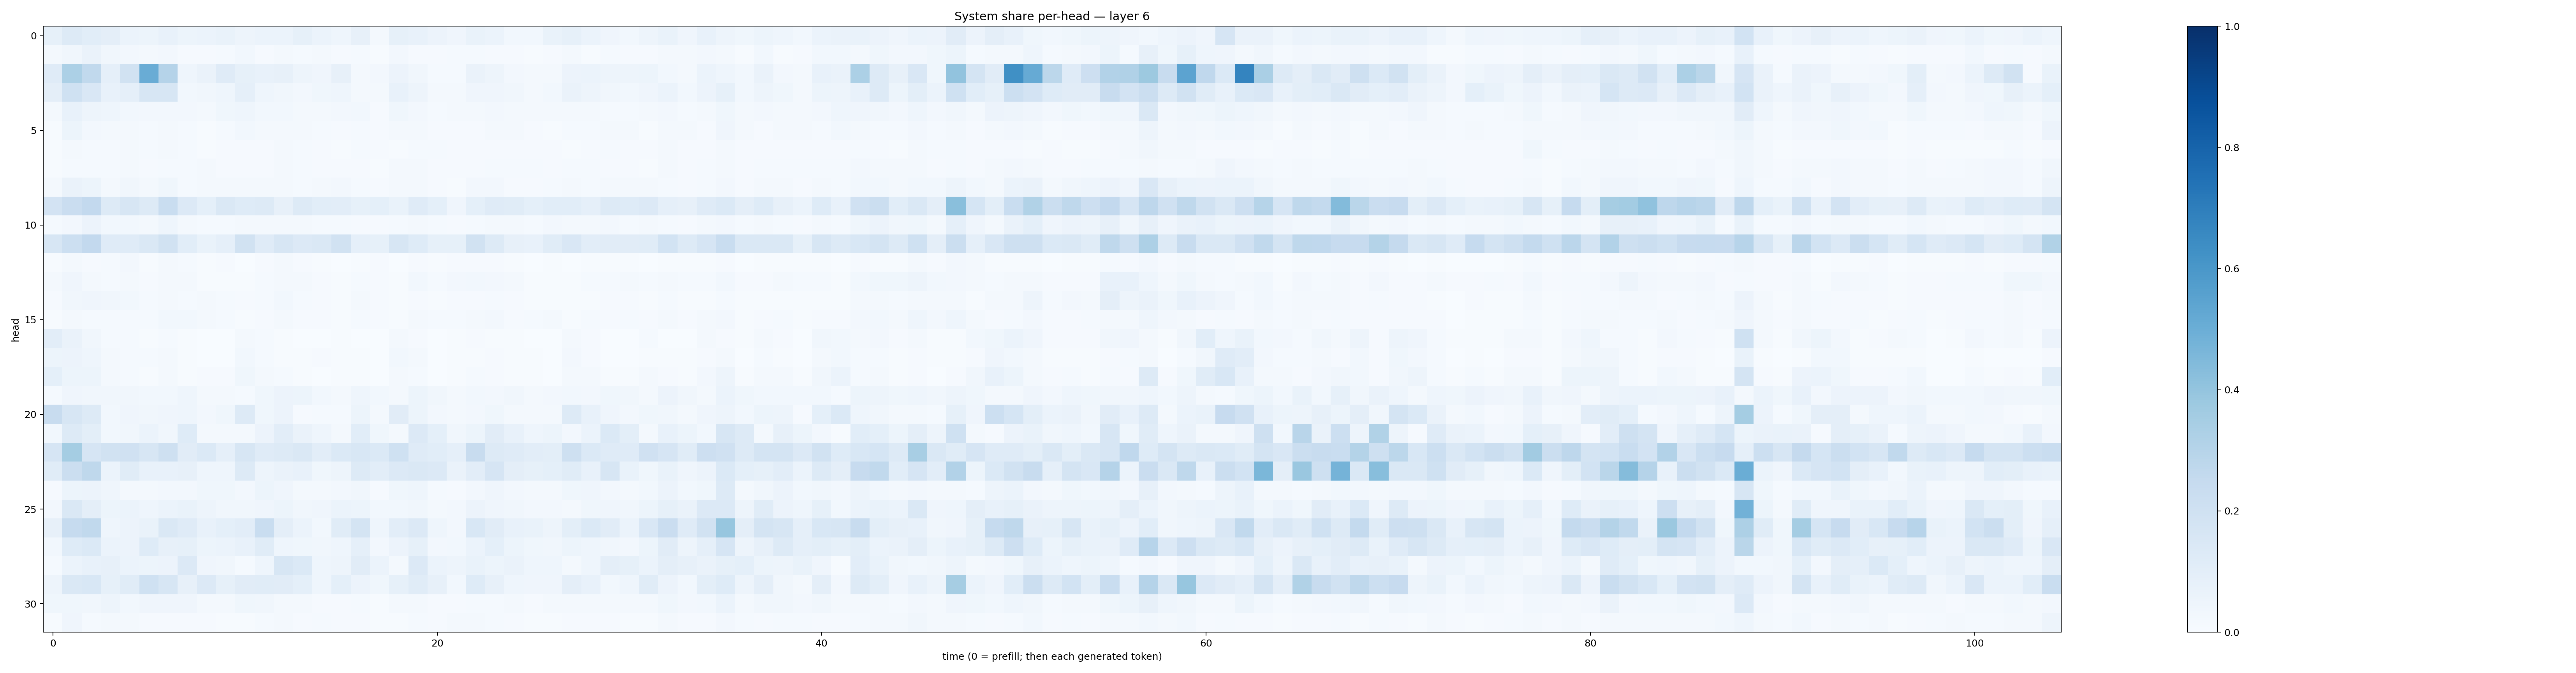

The file beside this chart, header and first rows:
0.08356834, 0.12726983, 0.10679365, 0.09601947, 0.06218345, 0.05364022, 0.073117495, 0.05456656, 0.061769854, 0.06899724, 0.047455017, 0.060736693, 0.0610198, 0.08435014, 0.06244988, 0.04538909, 0.08132039, 0.022275891, 0.08356426, 0.07469854, 0.05627306, 0.039264053, 0.067238115, 0.060845178
0.01632, 0.03186, 0.06527, 0.03299, 0.02571, 0.01727, 0.02473, 0.01078, 0.01152, 0.01502, 0.02895, 0.01117, 0.01608, 0.01273, 0.01565, 0.009102, 0.01223, 0.007024, 0.02717, 0.007988, 0.01085, 0.01185, 0.01216, 0.01139
0.1177, 0.3319, 0.2649, 0.08937, 0.191, 0.504, 0.3024, 0.04524, 0.06392, 0.1196, 0.08466, 0.07422, 0.07864, 0.04984, 0.04214, 0.07929, 0.02281, 0.02418, 0.0561, 0.03443, 0.01371, 0.0147, 0.06629, 0.05038
0.09506, 0.2007, 0.1509, 0.07338, 0.08674, 0.1567, 0.1601, 0.02794, 0.03182, 0.04354, 0.08896, 0.04379, 0.03465, 0.02697, 0.03623, 0.04576, 0.01776, 0.01921, 0.07034, 0.04718, 0.02087, 0.01913, 0.03957, 0.03985
0.01944, 0.07629, 0.04732, 0.04502, 0.02991, 0.02357, 0.02468, 0.02361, 0.0167, 0.03601, 0.04433, 0.02858, 0.03118, 0.02249, 0.02311, 0.0255, 0.02735, 0.008567, 0.03604, 0.02351, 0.01531, 0.01925, 0.02039, 0.02683
0.007577, 0.05232, 0.02406, 0.02004, 0.01687, 0.01363, 0.01891, 0.0142, 0.007787, 0.01414, 0.02925, 0.01863, 0.02119, 0.01611, 0.01434, 0.009135, 0.01534, 0.008088, 0.01624, 0.02159, 0.009471, 0.008318, 0.01025, 0.02016
0.005358, 0.02155, 0.0133, 0.01203, 0.01771, 0.01196, 0.02008, 0.01197, 0.007712, 0.01074, 0.008495, 0.01156, 0.02058, 0.01363, 0.009013, 0.006629, 0.01318, 0.00883, 0.007463, 0.01369, 0.01395, 0.008203, 0.008335, 0.01047
0.004664, 0.01486, 0.01301, 0.01474, 0.01694, 0.009312, 0.01282, 0.01507, 0.01832, 0.00842, 0.008692, 0.01064, 0.01593, 0.01266, 0.009708, 0.007864, 0.01058, 0.006789, 0.01574, 0.01785, 0.01018, 0.00999, 0.01139, 0.01547
0.01799, 0.06437, 0.0532, 0.02167, 0.03171, 0.01738, 0.03667, 0.0144, 0.01704, 0.02208, 0.01821, 0.02018, 0.01818, 0.01478, 0.01576, 0.02457, 0.01407, 0.01007, 0.02161, 0.01772, 0.008083, 0.006963, 0.02603, 0.02722
0.1827, 0.2292, 0.2597, 0.1297, 0.158, 0.1292, 0.232, 0.1333, 0.09039, 0.1456, 0.1218, 0.1251, 0.08175, 0.1252, 0.1071, 0.1053, 0.08243, 0.09294, 0.06667, 0.118, 0.09121, 0.04007, 0.09327, 0.1187
0.01455, 0.02514, 0.05783, 0.03044, 0.03101, 0.01646, 0.04502, 0.02115, 0.01465, 0.01445, 0.01588, 0.0193, 0.02279, 0.02114, 0.01498, 0.01211, 0.00995, 0.01011, 0.01347, 0.02085, 0.01295, 0.008431, 0.01377, 0.02051
0.1571, 0.2165, 0.2599, 0.12, 0.1182, 0.1433, 0.1876, 0.1072, 0.06708, 0.08884, 0.1932, 0.1175, 0.1604, 0.1366, 0.1448, 0.1914, 0.08649, 0.08342, 0.1614, 0.1248, 0.08228, 0.08215, 0.1934, 0.13
0.004797, 0.01903, 0.009855, 0.01219, 0.02666, 0.006772, 0.01731, 0.01208, 0.006597, 0.01031, 0.003098, 0.008554, 0.01868, 0.008608, 0.007672, 0.003632, 0.006109, 0.008219, 0.002425, 0.009047, 0.006342, 0.009866, 0.009102, 0.00814
0.01826, 0.04205, 0.02057, 0.01268, 0.01708, 0.009923, 0.01907, 0.01817, 0.007155, 0.005412, 0.004692, 0.01426, 0.01947, 0.01808, 0.009223, 0.006677, 0.01486, 0.007851, 0.004385, 0.0274, 0.01286, 0.02558, 0.02773, 0.0266
0.01041, 0.03415, 0.04153, 0.03151, 0.02767, 0.01243, 0.01927, 0.01472, 0.01619, 0.01353, 0.008511, 0.01296, 0.03036, 0.01328, 0.01128, 0.007016, 0.01798, 0.009123, 0.005666, 0.01135, 0.005494, 0.008341, 0.01094, 0.01505
0.006768, 0.01728, 0.01292, 0.01392, 0.01261, 0.01357, 0.02813, 0.02898, 0.01834, 0.0145, 0.00513, 0.01161, 0.0201, 0.01072, 0.008364, 0.00637, 0.01176, 0.008406, 0.004603, 0.01859, 0.0126, 0.01287, 0.0218, 0.02373
0.1054, 0.06578, 0.03243, 0.01316, 0.01322, 0.006635, 0.01422, 0.004267, 0.003592, 0.0036, 0.02091, 0.01189, 0.004824, 0.002768, 0.003865, 0.004749, 0.003803, 0.00198, 0.01863, 0.009592, 0.002454, 0.004244, 0.009391, 0.006704
0.05295, 0.05506, 0.04634, 0.01872, 0.01332, 0.01224, 0.01792, 0.00517, 0.00365, 0.002575, 0.0274, 0.01395, 0.006802, 0.004043, 0.008832, 0.005266, 0.007122, 0.001989, 0.031, 0.02279, 0.003538, 0.005577, 0.005855, 0.007927
0.09272, 0.05326, 0.0517, 0.02089, 0.01354, 0.005891, 0.02226, 0.005382, 0.0114, 0.01074, 0.03741, 0.01622, 0.01259, 0.004629, 0.003692, 0.005089, 0.005753, 0.001667, 0.02211, 0.01475, 0.002636, 0.003982, 0.01405, 0.01136
0.012, 0.0405, 0.03485, 0.03367, 0.03404, 0.03055, 0.02942, 0.04359, 0.01956, 0.02212, 0.01343, 0.03684, 0.05554, 0.05127, 0.03037, 0.01589, 0.04457, 0.02821, 0.0178, 0.05313, 0.03423, 0.01876, 0.0301, 0.02427
0.2389, 0.1632, 0.1301, 0.03061, 0.04185, 0.03252, 0.04151, 0.04418, 0.02405, 0.03818, 0.1321, 0.03538, 0.05844, 0.01131, 0.0155, 0.01515, 0.05318, 0.01607, 0.1112, 0.05103, 0.02381, 0.01588, 0.02728, 0.03627
0.03056, 0.1302, 0.09861, 0.02823, 0.03513, 0.06032, 0.03507, 0.1232, 0.02129, 0.02087, 0.01805, 0.05637, 0.1024, 0.06254, 0.04318, 0.02186, 0.1061, 0.03627, 0.01693, 0.134, 0.09367, 0.03155, 0.05319, 0.1114
0.1676, 0.3531, 0.1665, 0.1932, 0.1979, 0.1633, 0.2091, 0.1132, 0.1402, 0.08748, 0.1564, 0.1201, 0.1275, 0.1471, 0.1028, 0.1372, 0.1558, 0.1389, 0.2014, 0.1209, 0.1061, 0.08828, 0.2395, 0.1325
0.1152, 0.2254, 0.2722, 0.05969, 0.1138, 0.07659, 0.07664, 0.07911, 0.04307, 0.04341, 0.1295, 0.04857, 0.06469, 0.07215, 0.0362, 0.04974, 0.1252, 0.1048, 0.1331, 0.1463, 0.1338, 0.06552, 0.1052, 0.1666
0.008373, 0.05379, 0.05677, 0.03951, 0.02104, 0.01922, 0.02505, 0.02594, 0.036, 0.03707, 0.02717, 0.05327, 0.04162, 0.01967, 0.01867, 0.02414, 0.03461, 0.009484, 0.03598, 0.0432, 0.01542, 0.01114, 0.02462, 0.04243
0.02441, 0.1413, 0.09501, 0.05404, 0.05909, 0.04655, 0.06179, 0.06905, 0.0488, 0.03257, 0.03172, 0.04016, 0.05114, 0.03426, 0.04045, 0.06103, 0.05287, 0.03109, 0.02891, 0.03412, 0.02311, 0.02716, 0.05519, 0.04222
0.08161, 0.2472, 0.2622, 0.04602, 0.05689, 0.0671, 0.1474, 0.1187, 0.07627, 0.09346, 0.1044, 0.2335, 0.0949, 0.06054, 0.03016, 0.1154, 0.1783, 0.04525, 0.1023, 0.1338, 0.0449, 0.02721, 0.1539, 0.1101
0.03097, 0.1231, 0.138, 0.06233, 0.05664, 0.1246, 0.08014, 0.08294, 0.05462, 0.0607, 0.07267, 0.1146, 0.04674, 0.03524, 0.03224, 0.04657, 0.08971, 0.0257, 0.0552, 0.08337, 0.02602, 0.02918, 0.05926, 0.09101
0.01183, 0.06109, 0.07642, 0.079, 0.05993, 0.05454, 0.05647, 0.1352, 0.04143, 0.0331, 0.01552, 0.04615, 0.1619, 0.1392, 0.04687, 0.04928, 0.1104, 0.05881, 0.01623, 0.1339, 0.05941, 0.04812, 0.06991, 0.05174
0.04896, 0.1437, 0.1559, 0.08439, 0.1135, 0.1995, 0.157, 0.08109, 0.133, 0.08565, 0.1104, 0.1164, 0.1106, 0.09113, 0.04359, 0.09047, 0.05708, 0.03695, 0.08314, 0.1168, 0.0806, 0.02983, 0.1215, 0.08175
0.03567, 0.03869, 0.03161, 0.04869, 0.02748, 0.04271, 0.04138, 0.04291, 0.02214, 0.02192, 0.03879, 0.03281, 0.01764, 0.01701, 0.008964, 0.01052, 0.01231, 0.005947, 0.02339, 0.022, 0.008113, 0.009599, 0.01464, 0.01553
0.006958, 0.0398, 0.01444, 0.01954, 0.02065, 0.009694, 0.008262, 0.01128, 0.009307, 0.00755, 0.007339, 0.01236, 0.01861, 0.01162, 0.01359, 0.01024, 0.009447, 0.006281, 0.007809, 0.0128, 0.008177, 0.01734, 0.02088, 0.015
